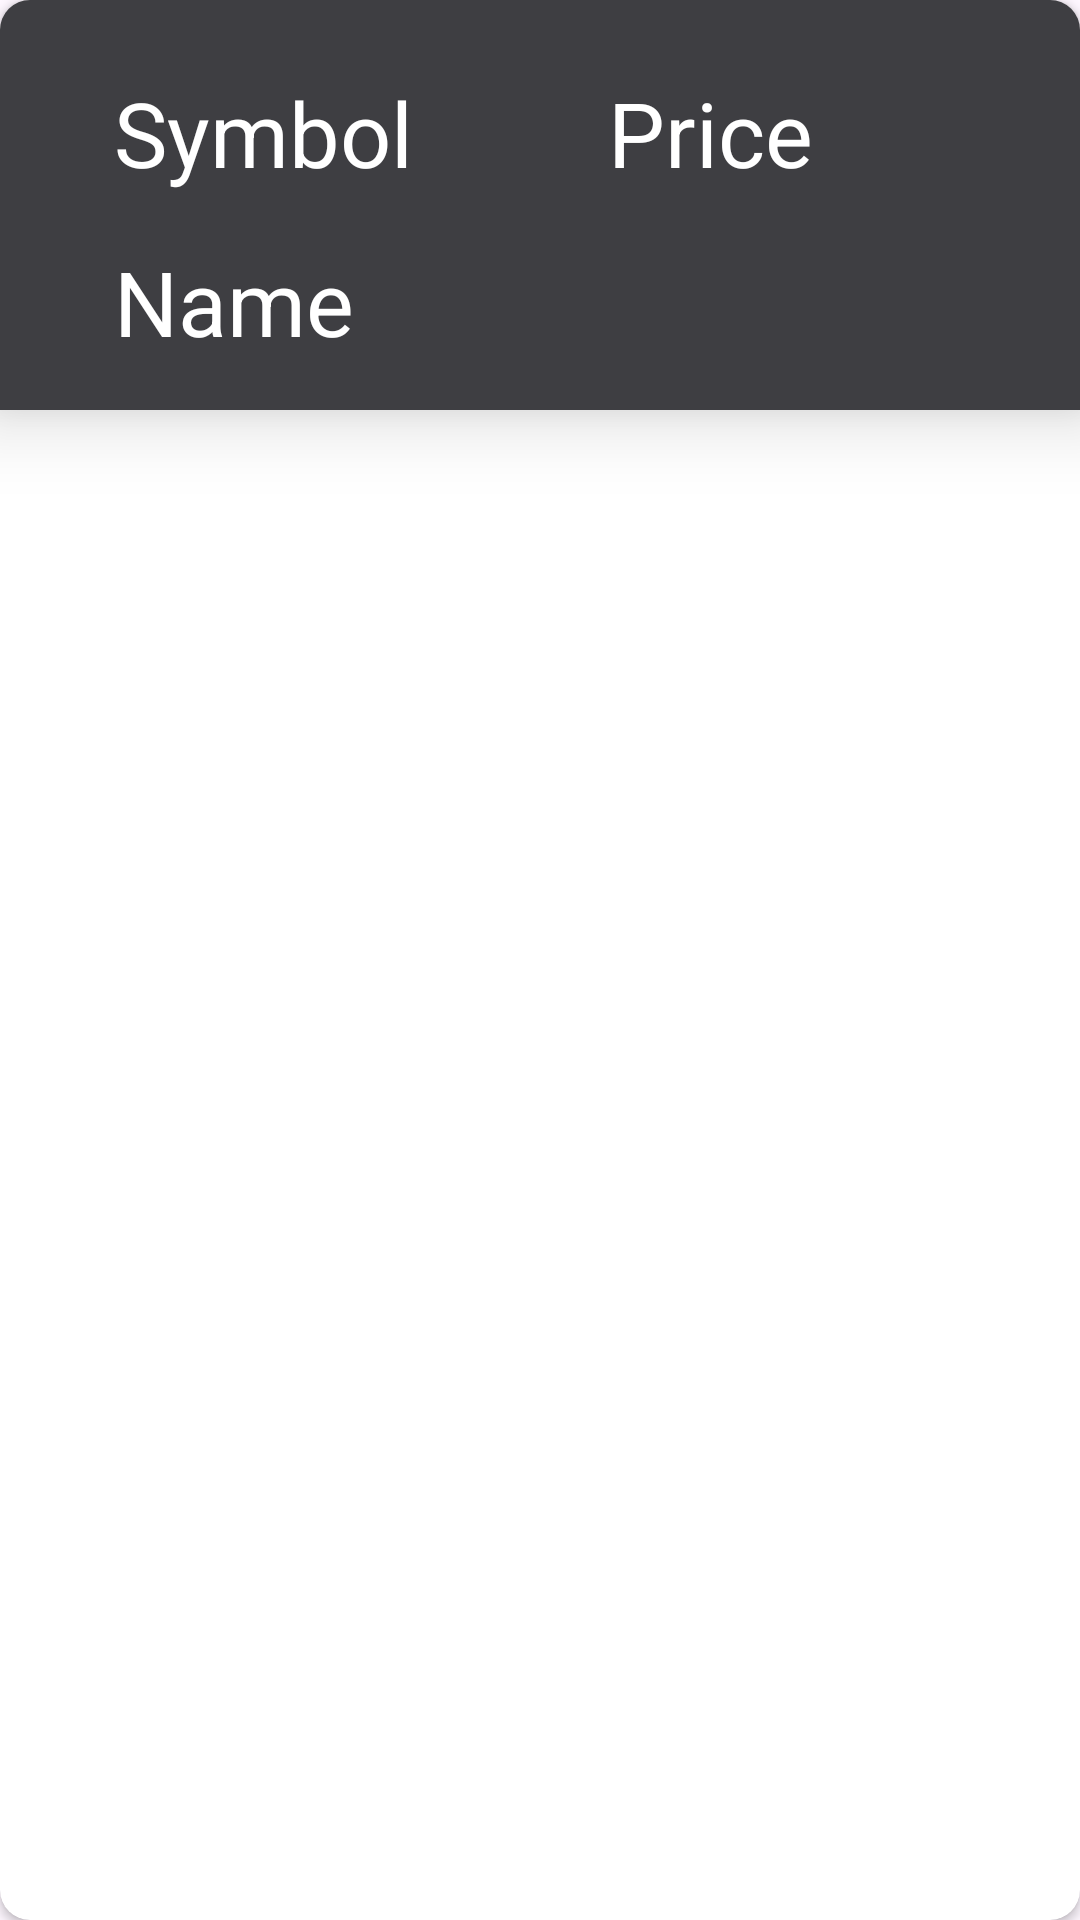

Produce the Android XML layout that renders to this screen, including the resource entries it uses.
<!-- AndroidManifest.xml: application theme Theme.CryptoLivePrice -->
<!-- res/layout/item.xml -->
<?xml version="1.0" encoding="utf-8"?>
<androidx.cardview.widget.CardView xmlns:android="http://schemas.android.com/apk/res/android"
    xmlns:app="http://schemas.android.com/apk/res-auto"
    xmlns:tools="http://schemas.android.com/tools"
    android:layout_width="match_parent"
    android:layout_height="wrap_content"
    android:layout_margin="10dp"
    android:background="@color/bg2"
    app:cardCornerRadius="10dp">

    <androidx.constraintlayout.widget.ConstraintLayout
        android:layout_width="match_parent"
        android:layout_height="wrap_content"
        android:background="@color/bg2"
        android:elevation="15dp">

        <TextView
            android:id="@+id/symbol"
            android:layout_width="wrap_content"
            android:layout_height="wrap_content"
            android:layout_marginStart="38dp"
            android:layout_marginTop="24dp"
            android:text="Symbol"
            android:textColor="@color/white"
            android:textSize="30sp"
            app:layout_constraintStart_toStartOf="parent"
            app:layout_constraintTop_toTopOf="parent" />

        <TextView
            android:id="@+id/price"
            android:layout_width="wrap_content"
            android:layout_height="wrap_content"
            android:layout_marginTop="24dp"
            android:layout_marginEnd="24dp"
            android:text="Price"
            android:textColor="@color/white"
            android:textSize="30sp"
            app:layout_constraintBottom_toBottomOf="@+id/symbol"
            app:layout_constraintEnd_toEndOf="parent"
            app:layout_constraintStart_toEndOf="@+id/symbol"
            app:layout_constraintTop_toTopOf="parent" />

        <TextView
            android:id="@+id/name"
            android:layout_width="wrap_content"
            android:layout_height="wrap_content"
            android:layout_marginTop="16dp"
            android:layout_marginBottom="16dp"
            android:text="Name"
            android:textColor="@color/white"
            android:textSize="30sp"
            app:layout_constraintBottom_toBottomOf="parent"
            app:layout_constraintEnd_toEndOf="@+id/symbol"
            app:layout_constraintHorizontal_bias="0.0"
            app:layout_constraintStart_toStartOf="@+id/symbol"
            app:layout_constraintTop_toBottomOf="@+id/symbol"
            app:layout_constraintVertical_bias="1.0" />

        <androidx.constraintlayout.widget.Guideline
            android:id="@+id/guideline"
            android:layout_width="wrap_content"
            android:layout_height="wrap_content"
            android:orientation="vertical"
            app:layout_constraintGuide_begin="38dp" />
    </androidx.constraintlayout.widget.ConstraintLayout>
</androidx.cardview.widget.CardView>
<!-- resources referenced by this layout -->
<resources>
  <color name="bg2">#3e3e42</color>
  <color name="white">#FFFFFFFF</color>
  <style name="Theme.CryptoLivePrice" parent="Base.Theme.CryptoLivePrice" />
  <style name="Base.Theme.CryptoLivePrice" parent="Theme.Material3.DayNight.NoActionBar">
          
          
      </style>
</resources>
